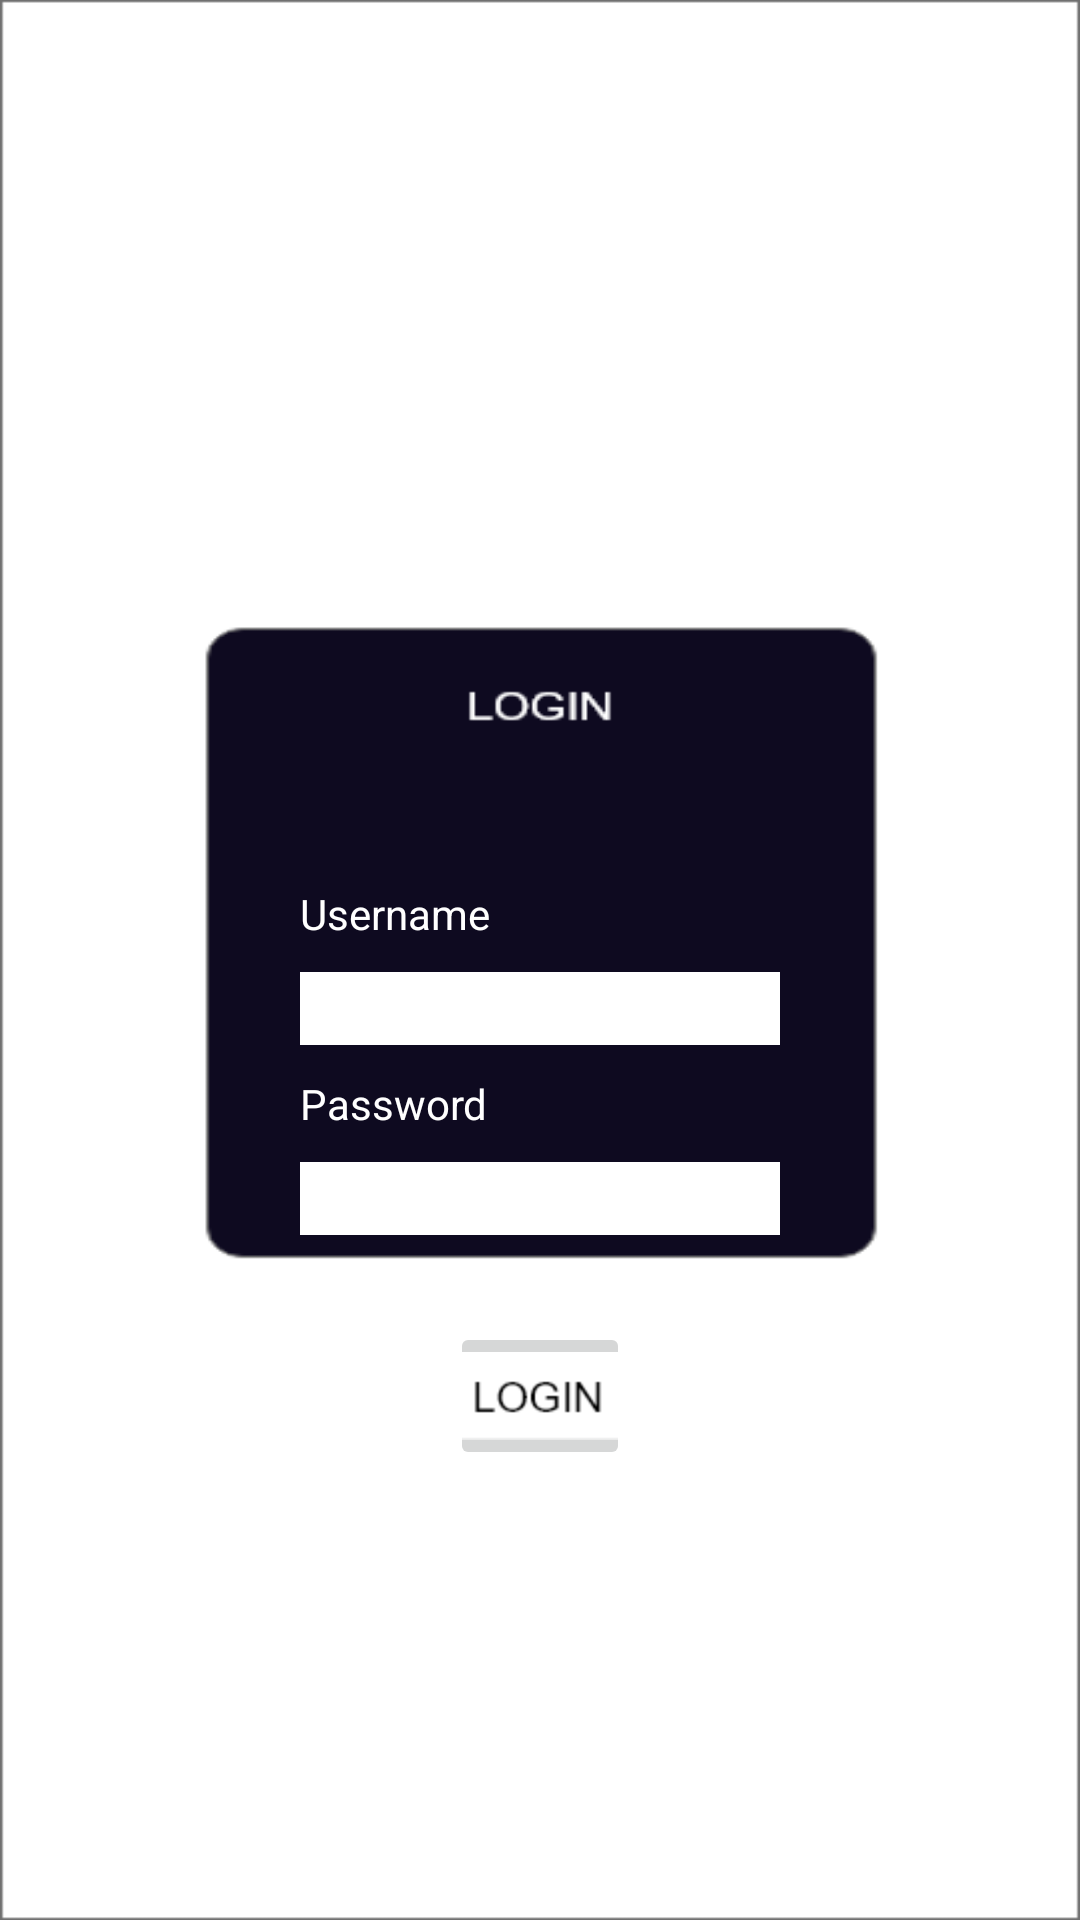

Android layout source for this screen:
<!-- AndroidManifest.xml: application theme Theme.SAMPRI -->
<!-- res/layout/activity_main.xml -->
<?xml version="1.0" encoding="utf-8"?>
<LinearLayout xmlns:android="http://schemas.android.com/apk/res/android"
    xmlns:app="http://schemas.android.com/apk/res-auto"
    xmlns:tools="http://schemas.android.com/tools"
    android:layout_width="match_parent"
    android:layout_height="match_parent"
    android:background="@drawable/login"
    android:orientation="vertical"
    android:padding="25dp"
    tools:context=".LoginActivty">

    <TextView
        android:layout_width="match_parent"
        android:layout_height="wrap_content"
        android:text="@string/username"
        android:textColor="@color/white"
        android:textAlignment="textStart"
        android:layout_marginTop="270dp"
        android:layout_marginRight="75dp"
        android:layout_marginLeft="75dp"/>

    <EditText
        android:id="@+id/etusername"
        android:layout_width="match_parent"
        android:layout_height="wrap_content"
        android:layout_marginTop="10dp"
        android:layout_marginLeft="75dp"
        android:layout_marginRight="75dp"
        android:background="@color/white" />

    <TextView
        android:layout_width="match_parent"
        android:layout_height="wrap_content"
        android:text="@string/password"
        android:textColor="@color/white"
        android:textAlignment="textStart"
        android:layout_marginTop="10dp"
        android:layout_marginRight="75dp"
        android:layout_marginLeft="75dp"/>

    <EditText
        android:id="@+id/etpassword"
        android:layout_width="match_parent"
        android:layout_height="wrap_content"
        android:layout_marginTop="10dp"
        android:layout_marginLeft="75dp"
        android:layout_marginRight="75dp"
        android:background="@color/white" />

    <TextView
        android:id="@+id/tvdaftar"
        android:layout_width="match_parent"
        android:layout_height="wrap_content"
        android:text="@string/daftar"
        android:textColor="@color/white"
        android:gravity="right"
        android:onClick="clickdaftar"
        android:layout_marginTop="10dp"
        android:layout_marginRight="75dp"
        android:layout_marginLeft="75dp"/>

    <ImageButton
        android:id="@+id/btnlogin"
        android:layout_width="match_parent"
        android:layout_height="wrap_content"

        android:layout_marginRight="125dp"
        android:layout_marginLeft="125dp"
        android:src="@drawable/group5"/>

</LinearLayout>
<!-- resources referenced by this layout -->
<resources>
  <!-- drawable group5: png bitmap (drawable-hdpi, 1074 bytes) -->
  <!-- drawable login: png bitmap (drawable-hdpi, 25937 bytes) -->
  <string name="daftar">daftar</string>
  <string name="password">Password</string>
  <string name="username">Username</string>
  <style name="Theme.SAMPRI" parent="Theme.MaterialComponents.DayNight.DarkActionBar">
          
          <item name="colorPrimary">@color/purple_500</item>
          <item name="colorPrimaryVariant">@color/purple_700</item>
          <item name="colorOnPrimary">@color/white</item>
          
          <item name="colorSecondary">@color/teal_200</item>
          <item name="colorSecondaryVariant">@color/teal_700</item>
          <item name="colorOnSecondary">@color/black</item>
          
          <item name="android:statusBarColor" tools:targetApi="l">?attr/colorPrimaryVariant</item>
          
      </style>
  <!-- not gathered from this repository: default colours our renderer supplied (Android Studio template values) -->
  <color name="purple_500">#FF6200EE</color>
  <color name="purple_700">#FF3700B3</color>
  <color name="teal_200">#FF03DAC5</color>
  <color name="teal_700">#FF018786</color>
  <color name="black">#FF000000</color>
  <color name="white">#FFFFFFFF</color>
</resources>
